4-way image classification set "CLAHE" from GitHub (semooww/Cheetah); label vocabulary: normal, cataract, glaucoma, retina disease.

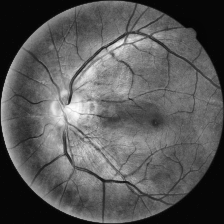
Label: normal

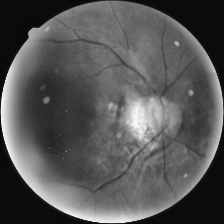
Label: glaucoma

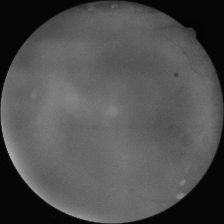
Label: cataract

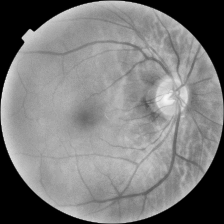
Label: cataract

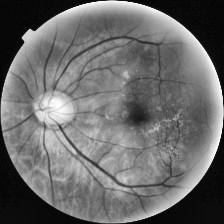
Label: retina disease

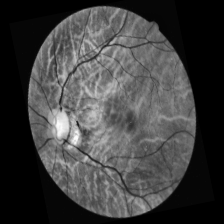
Label: glaucoma
